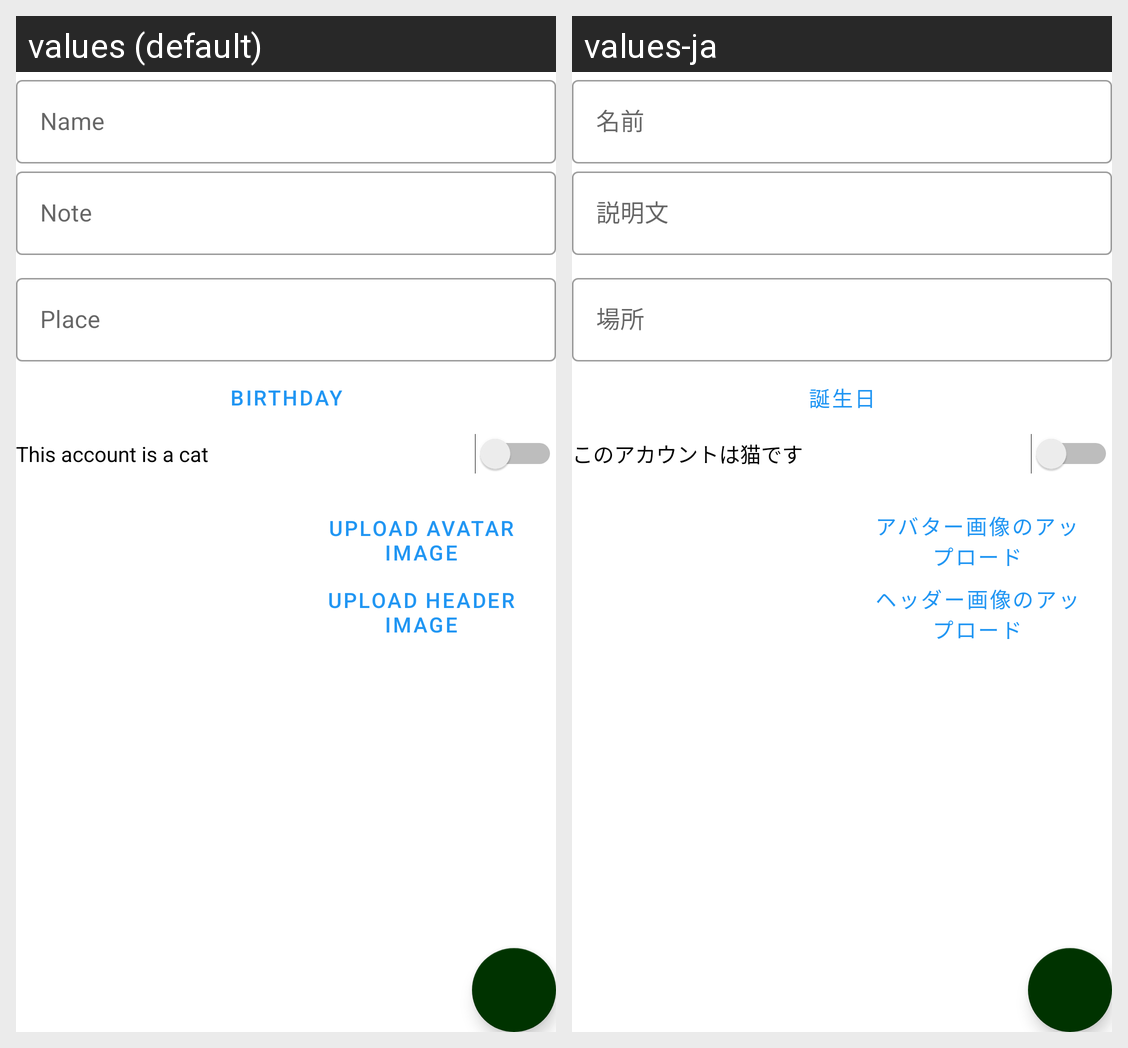

The Android screen above is rendered under two locales of the same app. Produce the string resources it draws, with the default and per-locale values.
Android screen res/layout/misskey_account_update_layout.xml rendered under 2 locales, left to right: values (default), values-ja. Device: Nexus 5 (rendered at 1080×1920; each locale shown at half size, 540×960, under a caption strip naming it); theme AppTheme.
Strings drawn on this screen, with the default value and each locale's value (text and hints the layout hard-codes, and strings that could not be matched under every locale, appear in the picture but are not listed):

birthday
  values: Birthday
  values-ja: 誕生日

i_am_a_cat
  values: This account is a cat  
  values-ja: このアカウントは猫です

upload_avater
  values: Upload avatar image
  values-ja: アバター画像のアップロード

upload_header
  values: Upload header image
  values-ja: ヘッダー画像のアップロード
